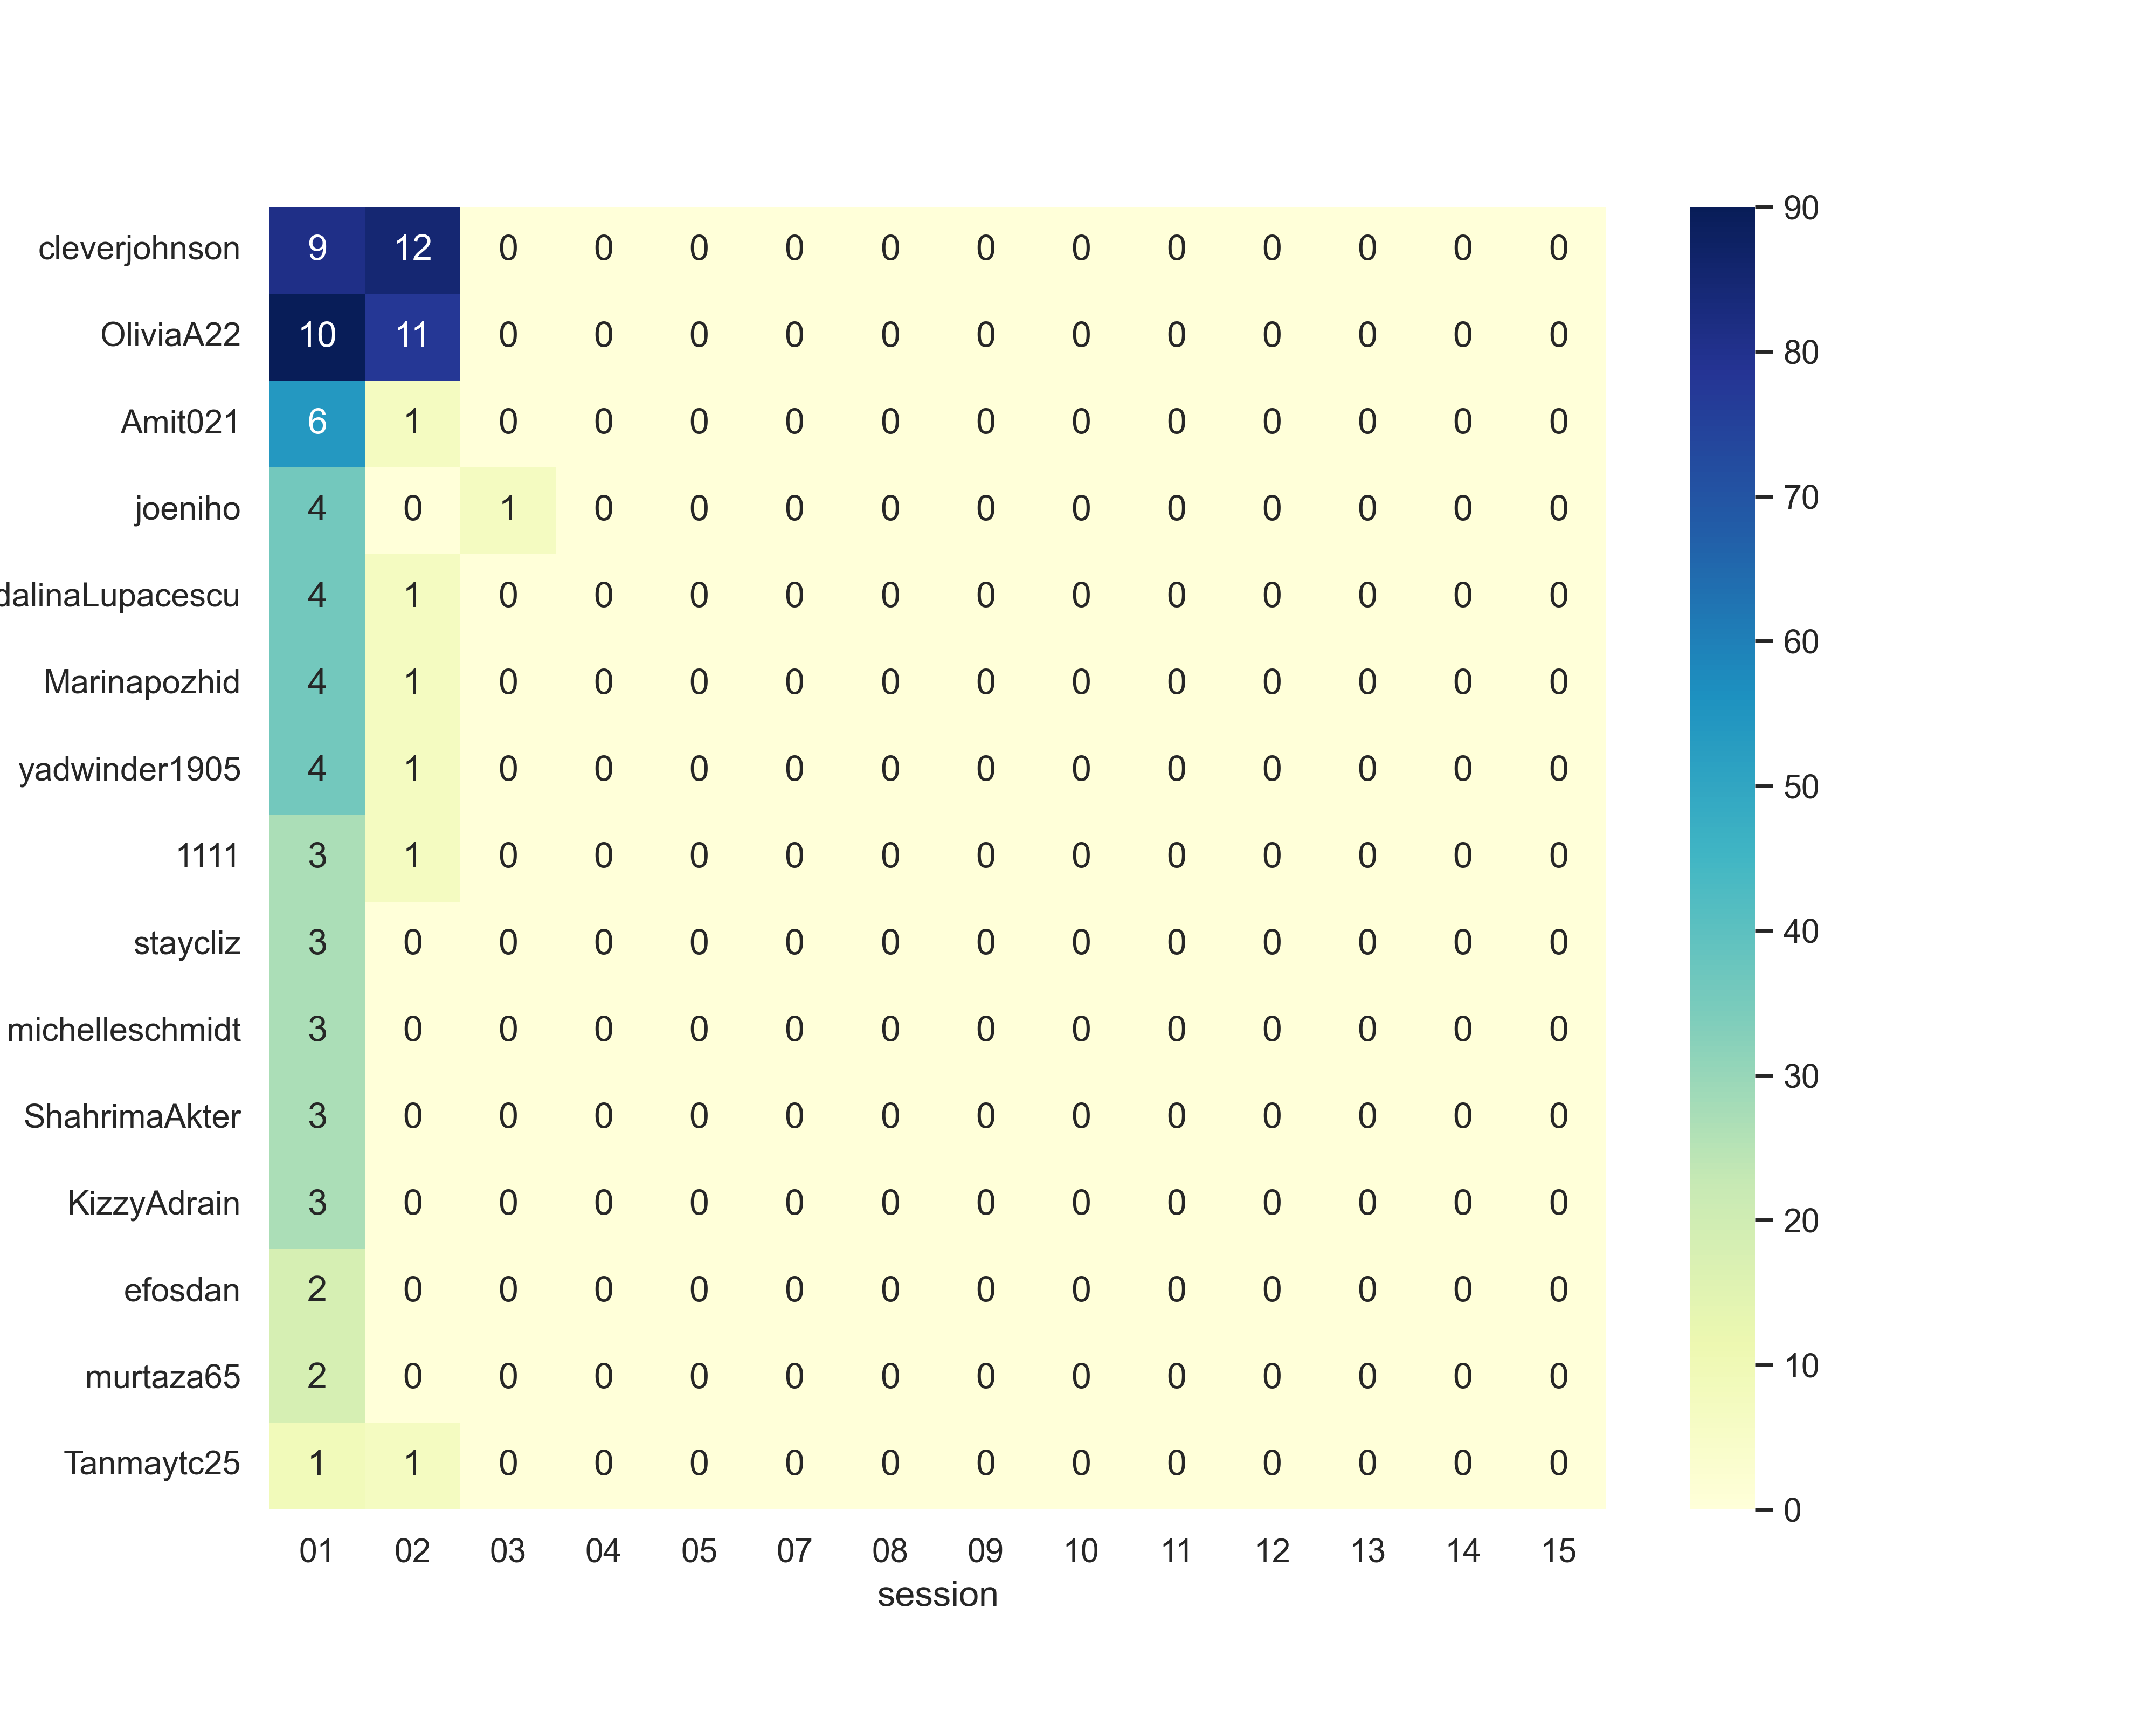

Source data for this figure (header and first rows):
, session, exercise, name, user, url, commits, runs, completed, failed
0, ['python'], 0, python, python, https://api.github.com/repos/DB-Teaching…, 2990, 0, 0, 0
1, github, starter, github-starter-course, course, https://api.github.com/repos/DB-Teaching…, 1, 0, 0, 0
2, 01, 04, 01-04_grains, 04_grains, https://api.github.com/repos/DB-Teaching…, 1, 0, 0, 0
3, 01, 05, 01-05_pangram, 05_pangram, https://api.github.com/repos/DB-Teaching…, 2, 0, 0, 0
4, 01, 01, 01-01_hello-world, world, https://api.github.com/repos/DB-Teaching…, 1, 0, 0, 0
5, 01, 02, 01-02_leap, 02_leap, https://api.github.com/repos/DB-Teaching…, 1, 0, 0, 0
6, 01, 03, 01-03_difference-of-squares, squares, https://api.github.com/repos/DB-Teaching…, 1, 0, 0, 0
7, 01, 03, 01-03_gigasecond, 03_gigasecond, https://api.github.com/repos/DB-Teaching…, 1, 0, 0, 0
8, 01, 06, 01-06_two-fer, fer, https://api.github.com/repos/DB-Teaching…, 1, 0, 0, 0
9, 01, 07, 01-07_collatz-conjecture, conjecture, https://api.github.com/repos/DB-Teaching…, 1, 0, 0, 0
10, 01, 08, 01-08_bob, 08_bob, https://api.github.com/repos/DB-Teaching…, 1, 0, 0, 0
11, 02, 01, 02-01_queen-attack, attack, https://api.github.com/repos/DB-Teaching…, 2, 1, 0, 0
12, 02, 02, 02-02_triangle, 02_triangle, https://api.github.com/repos/DB-Teaching…, 1, 0, 0, 0
13, 02, 03, 02-03_perfect-numbers, numbers, https://api.github.com/repos/DB-Teaching…, 1, 0, 0, 0
14, 02, 04, 02-04_sublist, 04_sublist, https://api.github.com/repos/DB-Teaching…, 1, 0, 0, 0
15, 02, 05, 02-05_diamond, 05_diamond, https://api.github.com/repos/DB-Teaching…, 1, 0, 0, 0
16, 02, 06, 02-06_yacht, 06_yacht, https://api.github.com/repos/DB-Teaching…, 1, 0, 0, 0
17, 02, 07, 02-07_pythagorean-triplet, triplet, https://api.github.com/repos/DB-Teaching…, 2, 0, 0, 0
18, 02, 08, 02-08_matching-brackets, brackets, https://api.github.com/repos/DB-Teaching…, 1, 0, 0, 0
19, 02, 09, 02-09_binary-search, search, https://api.github.com/repos/DB-Teaching…, 1, 0, 0, 0
20, 02, 10, 02-10_reverse-string, string, https://api.github.com/repos/DB-Teaching…, 1, 0, 0, 0
21, 02, 11, 02-11_isbn-verifier, verifier, https://api.github.com/repos/DB-Teaching…, 1, 0, 0, 0
22, 02, 12, 02-12_rna-transcription, transcription, https://api.github.com/repos/DB-Teaching…, 1, 0, 0, 0
23, 02, 13, 02-13_pig-latin, latin, https://api.github.com/repos/DB-Teaching…, 1, 0, 0, 0
24, 02, 14, 02-14_darts, 14_darts, https://api.github.com/repos/DB-Teaching…, 1, 0, 0, 0
25, 03, 01, 03-01_phone-number, number, https://api.github.com/repos/DB-Teaching…, 1, 0, 0, 0
26, 03, 02, 03-02_armstrong-numbers, numbers, https://api.github.com/repos/DB-Teaching…, 1, 0, 0, 0
27, 03, 03, 03-03_nth-prime, prime, https://api.github.com/repos/DB-Teaching…, 1, 0, 0, 0
28, 03, 04, 03-04_sum-of-multiples, multiples, https://api.github.com/repos/DB-Teaching…, 1, 0, 0, 0
29, 03, 05, 03-05_prime-factors, factors, https://api.github.com/repos/DB-Teaching…, 1, 0, 0, 0
30, 03, 06, 03-06_beer-song, song, https://api.github.com/repos/DB-Teaching…, 1, 0, 0, 0
31, 03, 07, 03-07_flatten-array, array, https://api.github.com/repos/DB-Teaching…, 1, 0, 0, 0
32, 03, 08, 03-08_atbash-cipher, cipher, https://api.github.com/repos/DB-Teaching…, 1, 0, 0, 0
33, 03, 09, 03-09_series, 09_series, https://api.github.com/repos/DB-Teaching…, 1, 0, 0, 0
34, 03, 10, 03-10_anagram, 10_anagram, https://api.github.com/repos/DB-Teaching…, 1, 0, 0, 0
35, 01, 09, 01-09_resistor-color, color, https://api.github.com/repos/DB-Teaching…, 1, 0, 0, 0
36, 03, 12, 03-12_list-ops, ops, https://api.github.com/repos/DB-Teaching…, 1, 0, 0, 0
37, 03, 13, 03-13_house, 13_house, https://api.github.com/repos/DB-Teaching…, 1, 0, 0, 0
38, 01, 10, 01-10_resistor-color-duo, duo, https://api.github.com/repos/DB-Teaching…, 1, 0, 0, 0
39, 01, 11, 01-11_high-scores, scores, https://api.github.com/repos/DB-Teaching…, 1, 0, 0, 0
40, 04, 01, 04-01_etl, 01_etl, https://api.github.com/repos/DB-Teaching…, 1, 0, 0, 0
41, 04, 02, 04-02_say, 02_say, https://api.github.com/repos/DB-Teaching…, 1, 0, 0, 0
42, 04, 03, 04-03_wordy, 03_wordy, https://api.github.com/repos/DB-Teaching…, 1, 0, 0, 0
43, 04, 04, 04-04_crypto-square, square, https://api.github.com/repos/DB-Teaching…, 1, 0, 0, 0
44, 04, 04, 04-04_hamming, 04_hamming, https://api.github.com/repos/DB-Teaching…, 1, 0, 0, 0
45, 04, 05, 04-05_matrix, 05_matrix, https://api.github.com/repos/DB-Teaching…, 1, 0, 0, 0
46, 04, 06, 04-06_minesweeper, 06_minesweeper, https://api.github.com/repos/DB-Teaching…, 1, 0, 0, 0
47, 04, 07, 04-07_palindrome-products, products, https://api.github.com/repos/DB-Teaching…, 1, 0, 0, 0
48, 04, 08, 04-08_raindrops, 08_raindrops, https://api.github.com/repos/DB-Teaching…, 1, 0, 0, 0
49, 04, 09, 04-09_robot-name, name, https://api.github.com/repos/DB-Teaching…, 1, 0, 0, 0
50, 05, 01, 05-01_robot-simulator, simulator, https://api.github.com/repos/DB-Teaching…, 1, 0, 0, 0
51, 05, 02, 05-02_roman-numerals, numerals, https://api.github.com/repos/DB-Teaching…, 1, 0, 0, 0
52, 05, 03, 05-03_rotational-cipher, cipher, https://api.github.com/repos/DB-Teaching…, 1, 0, 0, 0
53, 05, 04, 05-04_run-length-encoding, encoding, https://api.github.com/repos/DB-Teaching…, 1, 0, 0, 0
54, 05, 05, 05-05_secret-handshake, handshake, https://api.github.com/repos/DB-Teaching…, 1, 0, 0, 0
55, 05, 06, 05-06_sieve, 06_sieve, https://api.github.com/repos/DB-Teaching…, 1, 0, 0, 0
56, 05, 07, 05-07_space-age, age, https://api.github.com/repos/DB-Teaching…, 1, 0, 0, 0
57, 05, 08, 05-08_spiral-matrix, matrix, https://api.github.com/repos/DB-Teaching…, 1, 0, 0, 0
58, 05, 09, 05-09_transpose, 09_transpose, https://api.github.com/repos/DB-Teaching…, 1, 0, 0, 0
59, 07, 01, 07-01_meetup, 01_meetup, https://api.github.com/repos/DB-Teaching…, 1, 0, 0, 0
... 209 more rows
